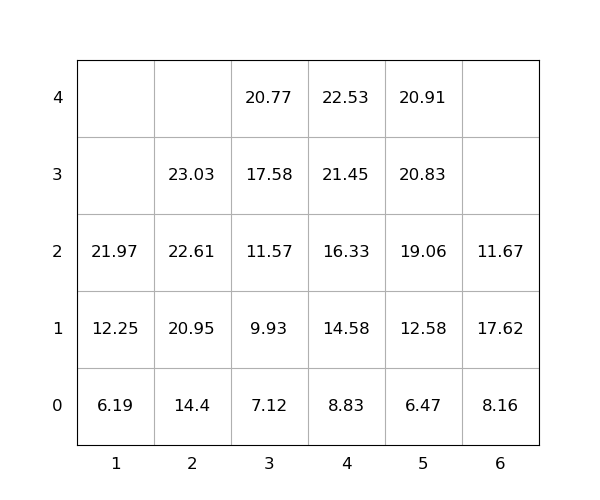

The file beside this chart, header and first rows:
idx, loc_x, loc_y, loc_z, weight, group, score, seq, reloc, size(ft)
1, 2, 0, 0, 14.4, 0, 14.4, 1, 0, 20
2, 2, 0, 1, 20.95, 0, 20.95, 2, 0, 20
3, 6, 0, 0, 8.16, 0, 8.16, 3, 0, 20
4, 4, 0, 0, 8.83, 0, 8.83, 4, 0, 20
5, 3, 0, 0, 7.12, 0, 7.12, 5, 0, 20
6, 4, 0, 1, 14.58, 0, 14.58, 6, 0, 20
7, 2, 0, 2, 22.61, 0, 22.61, 7, 0, 20
8, 5, 0, 0, 6.47, 0, 6.47, 8, 0, 20
9, 4, 0, 2, 16.33, 0, 16.33, 9, 0, 20
10, 3, 0, 1, 9.93, 0, 9.93, 10, 0, 20
11, 4, 0, 3, 21.45, 0, 21.45, 11, 0, 20
12, 5, 0, 1, 12.58, 0, 12.58, 12, 0, 20
13, 5, 0, 2, 19.06, 0, 19.06, 13, 0, 20
14, 4, 0, 4, 22.53, 0, 22.53, 14, 0, 20
15, 3, 0, 2, 11.57, 0, 11.57, 15, 0, 20
16, 1, 0, 0, 6.19, 0, 6.19, 16, 0, 20
17, 2, 0, 3, 23.03, 0, 23.03, 17, 0, 20
18, 3, 0, 3, 17.58, 0, 17.58, 18, 0, 20
19, 5, 0, 3, 20.83, 0, 20.83, 19, 0, 20
20, 3, 0, 4, 20.77, 0, 20.77, 20, 0, 20
21, 5, 0, 4, 20.91, 0, 20.91, 21, 0, 20
22, 6, 0, 1, 17.62, 0, 17.62, 22, 1.0, 20
23, 1, 0, 1, 12.25, 0, 12.25, 23, 0, 20
24, 1, 0, 2, 21.97, 0, 21.97, 24, 0, 20
25, 6, 0, 2, 11.67, 0, 11.67, 25, 1.0, 20
